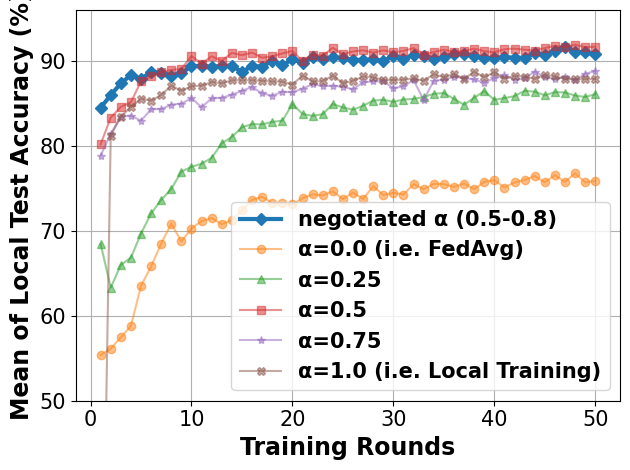

Reproduce this figure in Python.
# -*- coding: UTF-8 -*-

# For ubuntu env error: findfont: Font family ['Times New Roman'] not found. Falling back to DejaVu Sans.
# ```bash
# sudo apt-get install msttcorefonts
# rm -rf ~/.cache/matplotlib
# ```

import matplotlib.pyplot as plt
import matplotlib.font_manager as font_manager
from matplotlib import cycler

x = [1, 2, 3, 4, 5, 6, 7, 8, 9, 10, 11, 12, 13, 14, 15, 16, 17, 18, 19, 20, 21, 22, 23, 24, 25, 26, 27, 28, 29, 30, 31,
     32, 33, 34, 35, 36, 37, 38, 39, 40, 41, 42, 43, 44, 45, 46, 47, 48, 49, 50]

fed_server = [84.53, 86.03, 87.4, 88.4, 87.93, 88.77, 88.67, 88.33, 88.63, 89.4, 89.5, 89.37, 89.47, 89.5, 88.73, 89.47, 89.37, 90.07, 89.57, 90.23, 89.83, 90.5, 90.3, 90.47, 90.37, 90.17, 90.17, 90.23, 90.03, 90.67, 90.3, 90.73, 90.6, 90.27, 90.47, 90.9, 90.9, 90.67, 90.4, 90.43, 90.5, 90.43, 90.43, 90.93, 90.73, 91.23, 91.73, 91.13, 91.07, 90.83]
fed_server_alpha_025 = [68.47, 63.33, 66.0, 66.87, 69.7, 72.07, 73.67, 74.97, 77.0, 77.57, 77.93, 78.63, 80.33, 81.1, 82.23, 82.6, 82.57, 82.87, 83.0, 84.97, 83.8, 83.57, 83.77, 84.97, 84.57, 84.3, 84.77, 85.37, 85.47, 85.23, 85.5, 85.57, 85.8, 86.17, 86.27, 85.57, 84.9, 85.7, 86.5, 85.47, 85.67, 85.9, 86.53, 86.43, 86.0, 86.37, 86.33, 85.97, 85.8, 86.13]
fed_server_alpha_050 = [80.23, 83.37, 84.63, 85.2, 87.63, 88.23, 88.73, 89.0, 89.1, 90.63, 89.73, 90.6, 90.07, 91.0, 90.73, 91.03, 90.43, 90.6, 90.93, 91.23, 90.03, 90.77, 90.67, 91.6, 90.83, 91.17, 91.3, 91.03, 91.3, 91.07, 91.23, 91.57, 90.8, 91.1, 91.37, 91.13, 91.23, 91.5, 91.2, 91.07, 91.43, 91.5, 91.37, 91.27, 91.57, 91.83, 91.7, 91.97, 91.67, 91.73]
fed_server_alpha_075 = [78.9, 81.47, 83.5, 83.6, 83.0, 84.37, 84.37, 84.9, 85.0, 85.67, 84.6, 85.63, 85.7, 86.07, 86.53, 86.97, 86.23, 85.97, 86.4, 86.37, 86.77, 87.33, 87.07, 87.13, 87.0, 86.7, 87.53, 87.63, 87.67, 86.83, 87.07, 87.8, 85.43, 87.73, 87.83, 88.2, 88.03, 87.87, 87.47, 88.03, 88.37, 87.83, 88.0, 88.8, 88.13, 87.93, 88.2, 87.77, 88.53, 88.87]
main_fed = [55.4, 56.13, 57.47, 58.83, 63.53, 65.83, 68.53, 70.87, 68.77, 70.3, 71.17, 71.53, 70.8, 71.3, 72.47, 73.67, 74.03, 73.3, 73.27, 73.13, 73.87, 74.33, 74.2, 74.67, 73.77, 74.53, 73.77, 75.3, 74.23, 74.5, 74.3, 75.53, 74.93, 75.57, 75.53, 75.2, 75.6, 74.93, 75.8, 76.0, 75.13, 75.73, 76.0, 76.5, 75.73, 76.6, 75.77, 76.83, 75.73, 75.9]
main_nn = [10.27, 81.23, 83.5, 84.6, 85.6, 85.37, 86.03, 87.13, 86.53, 87.07, 87.13, 87.57, 87.4, 87.77, 87.77, 87.77, 87.7, 87.63, 87.6, 87.27, 88.33, 87.63, 87.67, 88.33, 87.43, 87.7, 88.23, 88.13, 87.8, 87.8, 87.83, 88.0, 87.7, 88.5, 88.13, 88.53, 87.93, 88.77, 88.13, 88.73, 87.97, 88.3, 88.2, 87.93, 88.43, 88.23, 87.93, 87.9, 87.9, 87.93]

fig, axes = plt.subplots()

legendFont = font_manager.FontProperties(family='Times New Roman', weight='bold', style='normal', size=15)
xylabelFont = font_manager.FontProperties(family='Times New Roman', weight='bold', style='normal', size=17)
csXYLabelFont = {'fontproperties': xylabelFont}

markers = ["D", "o", "^", "s", "*", "X", "d", "x", "1", "|"]
axes.set_prop_cycle(cycler(color=plt.get_cmap('tab10').colors, marker=markers))
axes.plot(x, fed_server, label="negotiated α (0.5-0.8)", linewidth=3)
axes.plot(x, main_fed, label="α=0.0 (i.e. FedAvg)",  alpha=0.5)
axes.plot(x, fed_server_alpha_025, label="α=0.25",  alpha=0.5)
axes.plot(x, fed_server_alpha_050, label="α=0.5",  alpha=0.5)
axes.plot(x, fed_server_alpha_075, label="α=0.75",  alpha=0.5)
axes.plot(x, main_nn, label="α=1.0 (i.e. Local Training)",  alpha=0.5)


axes.set_xlabel("Training Rounds", **csXYLabelFont)
axes.set_ylabel("Mean of Local Test Accuracy (%)", **csXYLabelFont)

plt.xticks(family='Times New Roman', fontsize=15)
plt.yticks(family='Times New Roman', fontsize=15)
plt.tight_layout()
plt.ylim(50)
plt.legend(prop=legendFont)
plt.grid()
plt.show()
